Run: headless pygame with SDL's dummy video driver; simulated clock (each Clock.tick advances the game by its frame time, no real sleeping); random seed 0; keys injected as events and as key.get_pressed() state; no mouse input.
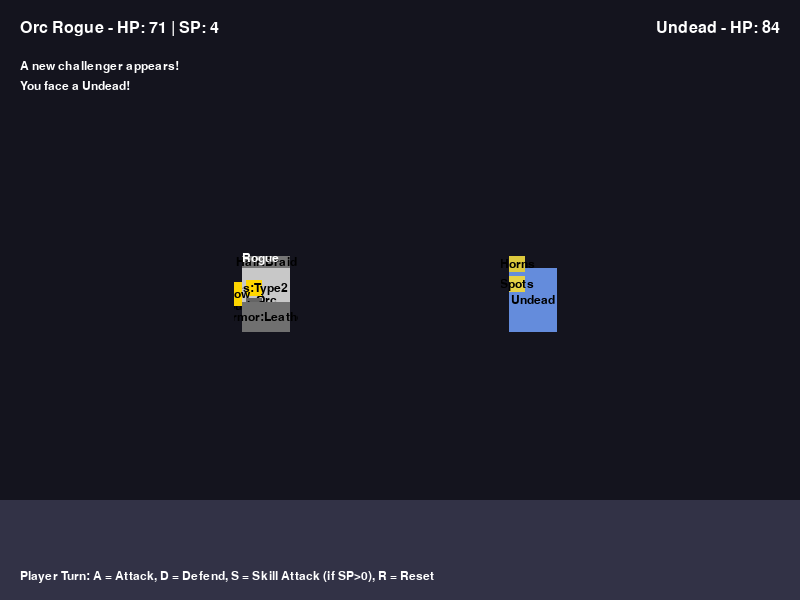
Frame 1 of 4 · flips 1–60 · no input
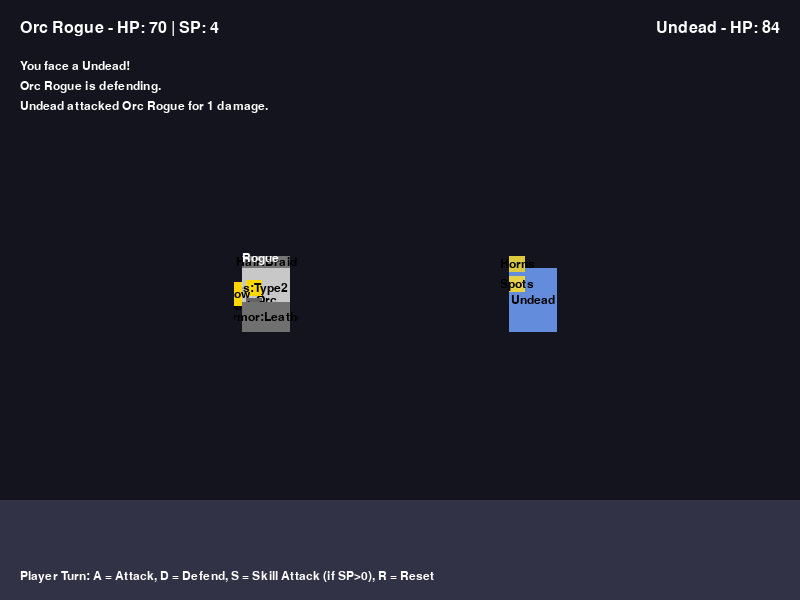
Frame 2 of 4 · flips 61–180 · tapped SPACE, RETURN · held RIGHT (→), D
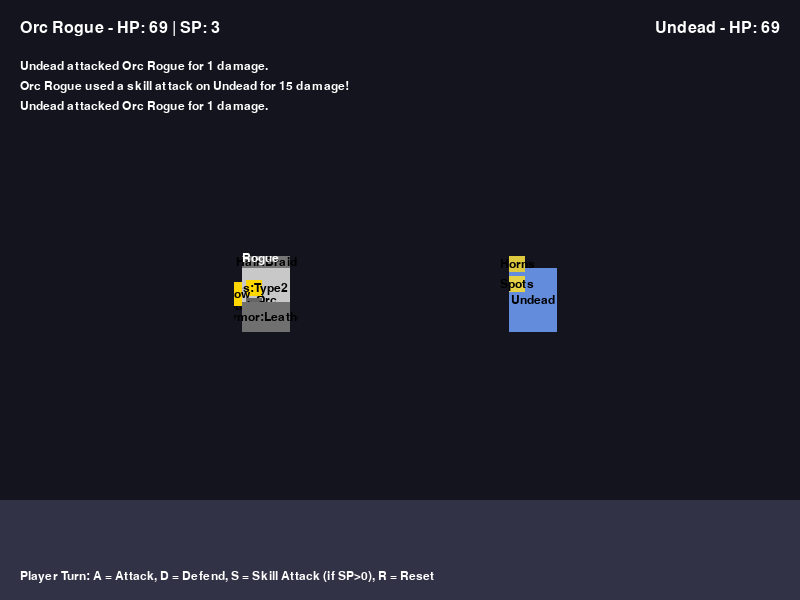
Frame 3 of 4 · flips 181–300 · held DOWN (↓), S
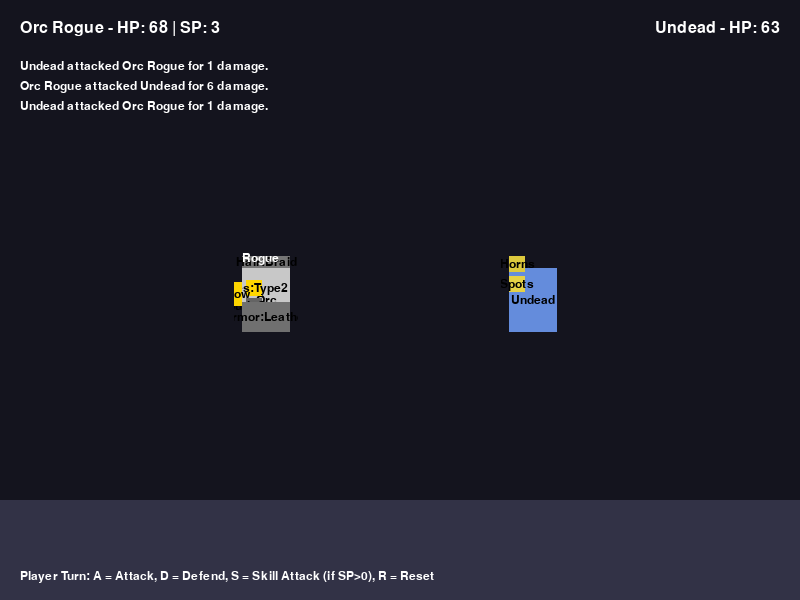
Frame 4 of 4 · flips 301–420 · held LEFT (←), A, UP (↑), W

The pygame program that drew these frames:

import pygame
import random
import sys

pygame.init()

# Window dimensions
WIDTH, HEIGHT = 800, 600
window = pygame.display.set_mode((WIDTH, HEIGHT))
pygame.display.set_caption("Procedural Arena RPG - Turn-Based Combat")

# --------------------------------------------------------------------------------
# Data and configuration
# --------------------------------------------------------------------------------

RACES = ["Human", "Elf", "Dwarf", "Orc"]
CLASSES = ["Fighter", "Ranger", "Wizard", "Rogue"]

MONSTER_TYPES = ["Beast", "Undead", "Dragonkin", "Insectoid"]

COLOR_PALETTES = [
    {"base": (220,180,140), "secondary": (60,60,60), "accent": (200,30,30)},
    {"base": (100,140,220), "secondary": (80,80,120), "accent": (220,200,60)},
    {"base": (140,220,100), "secondary": (50,100,50), "accent": (220,50,50)},
    {"base": (200,200,200), "secondary": (100,100,100), "accent": (255,215,0)},
]

HAIRSTYLES = ["Hair:Short", "Hair:Long", "Hair:Braid", "Hood"]
FACIAL_FEATURES = ["Eyes:Type1", "Eyes:Type2", "Mouth:Smile", "Mouth:Stern"]
ARMORS = ["Armor:Plate", "Armor:Leather", "Armor:Robe", "Armor:Tunic"]
WEAPONS = ["Sword", "Bow", "Staff", "Dagger"]

MONSTER_FEATURES = ["Horns", "Spikes", "Wings", "Stripes", "Spots"]

BASE_SIZE = (48, 64)
FEATURE_SIZE = (16, 16)

font_small = pygame.font.SysFont(None, 18)
font_medium = pygame.font.SysFont(None, 24)
font_large = pygame.font.SysFont(None, 32)

def random_color_variation(color):
    r, g, b = color
    delta = random.randint(-20, 20)
    nr = max(0, min(255, r + delta))
    ng = max(0, min(255, g + delta))
    nb = max(0, min(255, b + delta))
    return (nr, ng, nb)

def draw_labeled_rect(surface, rect, color, label):
    pygame.draw.rect(surface, color, rect)
    text = font_small.render(label, True, (0,0,0))
    text_rect = text.get_rect(center=(rect[0]+rect[2]//2, rect[1]+rect[3]//2))
    surface.blit(text, text_rect)

def generate_character_surface(race, char_class):
    palette = random.choice(COLOR_PALETTES)

    surf = pygame.Surface((64, 96), pygame.SRCALPHA)

    # Base
    base_rect = (8, 16, BASE_SIZE[0], BASE_SIZE[1])
    draw_labeled_rect(surf, base_rect, palette["base"], race)

    # Facial features
    eyes_label = random.choice([f for f in FACIAL_FEATURES if f.startswith("Eyes")])
    eyes_rect = (12, 28, FEATURE_SIZE[0], FEATURE_SIZE[1])
    draw_labeled_rect(surf, eyes_rect, palette["accent"], eyes_label)

    mouth_label = random.choice([f for f in FACIAL_FEATURES if f.startswith("Mouth")])
    mouth_rect = (12, 46, FEATURE_SIZE[0], FEATURE_SIZE[1])
    draw_labeled_rect(surf, mouth_rect, palette["secondary"], mouth_label)

    # Hair/Hood
    hair_label = random.choice(HAIRSTYLES)
    hair_rect = (8, 4, BASE_SIZE[0], 12)
    draw_labeled_rect(surf, hair_rect, random_color_variation(palette["secondary"]), hair_label)

    # Armor
    armor_label = random.choice(ARMORS)
    armor_rect = (8, 50, BASE_SIZE[0], 30)
    draw_labeled_rect(surf, armor_rect, random_color_variation(palette["secondary"]), armor_label)

    # Weapon
    weapon_label = random.choice(WEAPONS)
    weapon_rect = (0, 30, 8, 24)
    draw_labeled_rect(surf, weapon_rect, random_color_variation(palette["accent"]), weapon_label)

    # Class label
    class_text = font_small.render(char_class, True, (255,255,255))
    surf.blit(class_text, (8, 0))

    return surf

def generate_monster_surface(monster_type):
    palette = random.choice(COLOR_PALETTES)
    surf = pygame.Surface((64, 96), pygame.SRCALPHA)

    # Base silhouette
    base_rect = (8, 16, BASE_SIZE[0], BASE_SIZE[1])
    draw_labeled_rect(surf, base_rect, palette["base"], monster_type)

    # Monster features
    num_features = random.randint(1, 3)
    chosen_features = random.sample(MONSTER_FEATURES, num_features)
    start_y = 4
    for feature in chosen_features:
        f_rect = (8, start_y, FEATURE_SIZE[0], FEATURE_SIZE[1])
        draw_labeled_rect(surf, f_rect, random_color_variation(palette["accent"]), feature)
        start_y += 20

    return surf

def generate_character():
    race = random.choice(RACES)
    char_class = random.choice(CLASSES)

    # For simplicity, assign stats randomly or based on class/race:
    # HP: 70-100, SP:2-5, Attack:5-10, Defense:1-5
    hp = random.randint(70, 100)
    sp = random.randint(2, 5)
    attack = random.randint(5, 10)
    defense = random.randint(1, 5)

    surf = generate_character_surface(race, char_class)

    return {
        "name": f"{race} {char_class}",
        "race": race,
        "class": char_class,
        "hp": hp,
        "sp": sp,
        "attack": attack,
        "defense": defense,
        "image": surf,
        "defending": False
    }

def generate_monster():
    monster_type = random.choice(MONSTER_TYPES)
    hp = random.randint(60, 90)
    sp = 0  # Monster might not use SP in this basic example
    attack = random.randint(4, 8)
    defense = random.randint(1, 4)

    surf = generate_monster_surface(monster_type)

    return {
        "name": monster_type,
        "hp": hp,
        "sp": sp,
        "attack": attack,
        "defense": defense,
        "image": surf,
        "defending": False
    }

def damage_calculation(attacker, defender, skill=False):
    base_damage = attacker["attack"]
    if skill:
        base_damage *= 2  # skill attack is double damage for demonstration

    # If defender is defending, reduce damage further
    damage = base_damage - defender["defense"]
    if defender["defending"]:
        damage = damage // 2

    if damage < 1:
        damage = 1

    return damage

def monster_action(monster, player, message_log):
    # Simple AI: Monster always attacks
    damage = damage_calculation(monster, player)
    player["hp"] -= damage
    message_log.append(f"{monster['name']} attacked {player['name']} for {damage} damage.")

def reset_entities():
    player = generate_character()
    monster = generate_monster()
    return player, monster

def draw_stats(player, monster, message_log):
    # Player Stats
    p_text = f"{player['name']} - HP: {player['hp']} | SP: {player['sp']}"
    player_stats = font_medium.render(p_text, True, (255,255,255))
    window.blit(player_stats, (20, 20))

    # Monster Stats
    m_text = f"{monster['name']} - HP: {monster['hp']}"
    monster_stats = font_medium.render(m_text, True, (255,255,255))
    window.blit(monster_stats, (WIDTH - monster_stats.get_width() - 20, 20))

    # Message log (show last 3 messages)
    y = 60
    for msg in message_log[-3:]:
        line_surf = font_small.render(msg, True, (255,255,255))
        window.blit(line_surf, (20, y))
        y += 20

def main():
    clock = pygame.time.Clock()

    player, monster = reset_entities()
    # Positions
    char_pos = (WIDTH//3 - player["image"].get_width()//2, HEIGHT//2 - player["image"].get_height()//2)
    monster_pos = (2*WIDTH//3 - monster["image"].get_width()//2, HEIGHT//2 - monster["image"].get_height()//2)

    message_log = ["A new challenger appears!", f"You face a {monster['name']}!"]
    player_turn = True  # Player starts

    running = True
    while running:
        # Event Handling
        for event in pygame.event.get():
            if event.type == pygame.QUIT:
                running = False
            if event.type == pygame.KEYDOWN:
                # Handle R to reset at any time
                if event.key == pygame.K_r:
                    player, monster = reset_entities()
                    message_log = ["Combat reset!", f"You face a {monster['name']}!"]
                    player_turn = True

                # Handle player actions only if it's the player's turn and the game is not over
                if player_turn and player["hp"] > 0 and monster["hp"] > 0:
                    if event.key == pygame.K_a:
                        # Attack
                        player["defending"] = False
                        dmg = damage_calculation(player, monster)
                        monster["hp"] -= dmg
                        message_log.append(f"{player['name']} attacked {monster['name']} for {dmg} damage.")
                        player_turn = False
                    elif event.key == pygame.K_d:
                        # Defend
                        player["defending"] = True
                        message_log.append(f"{player['name']} is defending.")
                        player_turn = False
                    elif event.key == pygame.K_s:
                        # Skill Attack (if SP > 0)
                        if player["sp"] > 0:
                            player["defending"] = False
                            dmg = damage_calculation(player, monster, skill=True)
                            monster["hp"] -= dmg
                            player["sp"] -= 1
                            message_log.append(f"{player['name']} used a skill attack on {monster['name']} for {dmg} damage!")
                            player_turn = False
                        else:
                            message_log.append("Not enough SP!")


        # Check for end of combat
        if monster["hp"] <= 0:
            # Player wins
            message_log.append(f"{monster['name']} is defeated! You win!")
            # Press R to reset
        elif player["hp"] <= 0:
            # Player loses
            message_log.append(f"{player['name']} has fallen! Game Over.")
            # Press R to reset

        # Monster turn
        if not player_turn and monster["hp"] > 0 and player["hp"] > 0:
            # Monster acts
            monster["defending"] = False
            monster_action(monster, player, message_log)
            player_turn = True

        window.fill((20, 20, 30))
        # Arena floor
        pygame.draw.rect(window, (50, 50, 70), (0, HEIGHT-100, WIDTH, 100))

        # Draw combatants
        window.blit(player["image"], char_pos)
        window.blit(monster["image"], monster_pos)

        draw_stats(player, monster, message_log)

        # If combat ended, show a hint to reset
        if player["hp"] <= 0 or monster["hp"] <= 0:
            end_msg = "Press R to start a new combat."
            end_text = font_large.render(end_msg, True, (255,255,255))
            window.blit(end_text, (WIDTH//2 - end_text.get_width()//2, HEIGHT//2 - end_text.get_height()//2 - 100))

        # Instructions
        instructions = "Player Turn: A = Attack, D = Defend, S = Skill Attack (if SP>0), R = Reset"
        inst_text = font_small.render(instructions, True, (255,255,255))
        window.blit(inst_text, (20, HEIGHT - 30))

        pygame.display.flip()
        clock.tick(30)

    pygame.quit()
    sys.exit()

if __name__ == "__main__":
    main()
